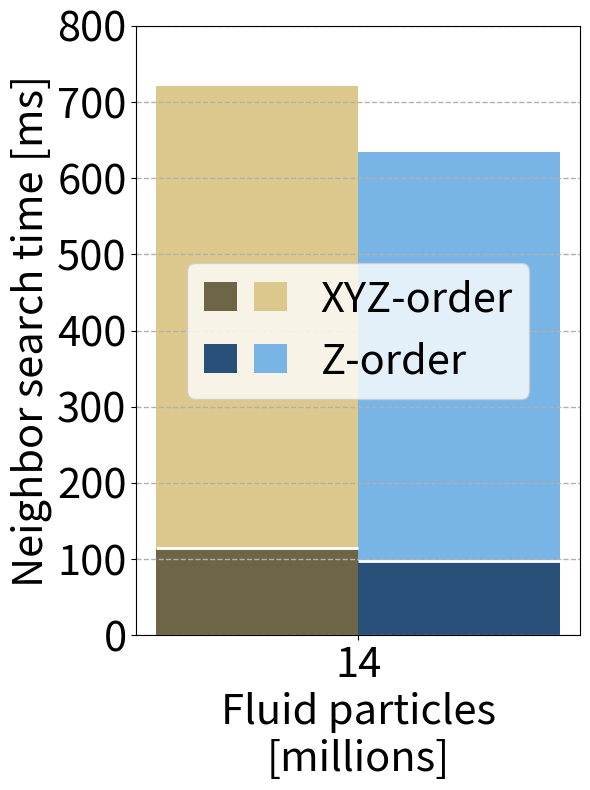

The script that saved this image:
#!/usr/bin/env python3

import math
from pathlib import Path

import matplotlib.pyplot as plt
from matplotlib.legend_handler import HandlerTuple
from matplotlib.patches import Patch


# --------------------------------------------------------------------------------------
# --- [ plot data ] --------------------------------------------------------------------
# --------------------------------------------------------------------------------------

ACTIVE_SCENARIO = 3

SCENARIO_DATA = {
    1: {
        # 20 threads, averaged over the first 1000 steps, in milliseconds
        # (fluid pillar with 200 x 350 x 200)
        "label": "Scenario 1",
        "particle_counts": [
            14_000_000,
        ],
        "method_component_times_ms": {
            "XYZ-order": {
                "Construction": [104],
                "Query":        [616],
            },
            "Z-order": {
                "Construction": [91],
                "Query":        [553],
            },
        },
    },
    2: {
        # 20 threads, averaged over the first 1000 steps, in milliseconds
        # (converging dam with 400 x 200 x 400 with a 300 x 200 x 300 hole)
        "label": "Scenario 2",
        "particle_counts": [
            14_000_000,
        ],
        "method_component_times_ms": {
            "XYZ-order": {
                "Construction": [116],
                "Query":        [627],
            },
            "Z-order": {
                "Construction": [97],
                "Query":        [558],
            },
        },
    },
    3: {
        # 20 threads, averaged over the first 1000 steps, in milliseconds
        # (big droplet with 1.5 radius droplet and no fluid bed)
        "label": "Scenario 3",
        "particle_counts": [
            14_000_000,
        ],
        "method_component_times_ms": {
            "XYZ-order": {
                "Construction": [115],
                "Query":        [606],
            },
            "Z-order": {
                "Construction": [98],
                "Query":        [537],
            },
        },
    },
}

SELECTED_SCENARIO = SCENARIO_DATA.get(ACTIVE_SCENARIO, {})
PARTICLE_COUNTS = SELECTED_SCENARIO.get("particle_counts", [])
METHOD_COMPONENT_TIMES_MS = SELECTED_SCENARIO.get("method_component_times_ms", {})


# --------------------------------------------------------------------------------------
# --- [ plot styling ] -----------------------------------------------------------------
# --------------------------------------------------------------------------------------

PLOT_TITLE = "TODO"
X_LABEL = "Fluid particles\n[millions]"
Y_LABEL = "Neighbor search time [ms]"
SHOW_PLOT_TITLE = False

AXES_FONT_SIZE = 30
FIGURE_TITLE_FONT_SIZE = 30

FIG_SIZE = (6.0, 8.0)
BAR_WIDTH = 0.25

GRID_ENABLED = True
GRID_LINE_STYLE = "--"
GRID_LINE_WIDTH = 1.0
GRID_ALPHA = 1.0
Y_AXIS_TICK_INTERVAL = 100.0

SHOW_LEGEND = True
LEGEND_LOC = "center"
LEGEND_BBOX_TO_ANCHOR = (0.5, 0.5)
FORMAT_X_AXIS_IN_MILLIONS = True
SHOW_COMPONENT_SEPARATOR = True
COMPONENT_SEPARATOR_COLOR = (1.0, 1.0, 1.0)
COMPONENT_SEPARATOR_LINE_WIDTH = 2.0
COMPONENT_SEPARATOR_LINE_STYLE = "-"

OUTPUT_PATH = None
OUTPUT_DPI = 300


def RGB(r: int, g: int, b: int) -> tuple[float, float, float]:
    return (r / 255.0, g / 255.0, b / 255.0)


METHOD_STYLES = {
    "XYZ-order": {
        "label": "XYZ-order",
        "construction_color": RGB(110, 100, 70),
        "query_color": RGB(220, 200, 140),
    },
    "Z-order": {
        "label": "Z-order",
        "construction_color": RGB(40, 80, 120),
        "query_color": RGB(120, 180, 230),
    },
}


def validate_plot_data() -> None:
    if ACTIVE_SCENARIO not in SCENARIO_DATA:
        raise ValueError(
            f"ACTIVE_SCENARIO must be one of {sorted(SCENARIO_DATA.keys())}."
        )

    if not PARTICLE_COUNTS:
        raise ValueError("PARTICLE_COUNTS must not be empty.")

    if len(METHOD_COMPONENT_TIMES_MS) != 2:
        raise ValueError(
            f"Expected exactly 2 methods, got {len(METHOD_COMPONENT_TIMES_MS)}."
        )

    num_points = len(PARTICLE_COUNTS)

    for method_name, component_times_ms in METHOD_COMPONENT_TIMES_MS.items():
        if method_name not in METHOD_STYLES:
            raise ValueError(
                f"Missing style entry for method '{method_name}'."
            )

        if "Construction" not in component_times_ms:
            raise ValueError(
                f"Method '{method_name}' is missing 'Construction' values."
            )

        if "Query" not in component_times_ms:
            raise ValueError(
                f"Method '{method_name}' is missing 'Query' values."
            )

        construction_times_ms = component_times_ms["Construction"]
        query_times_ms = component_times_ms["Query"]

        if len(construction_times_ms) != num_points:
            raise ValueError(
                f"Method '{method_name}' has {len(construction_times_ms)} "
                f"construction measurements, but PARTICLE_COUNTS has {num_points} entries."
            )

        if len(query_times_ms) != num_points:
            raise ValueError(
                f"Method '{method_name}' has {len(query_times_ms)} "
                f"query measurements, but PARTICLE_COUNTS has {num_points} entries."
            )


def plot_scaling() -> None:
    fig, ax = plt.subplots(figsize=FIG_SIZE)

    method_names = list(METHOD_COMPONENT_TIMES_MS.keys())
    num_methods = len(method_names)
    x_positions = list(range(len(PARTICLE_COUNTS)))
    legend_handles = []
    legend_labels = []
    max_total_time_ms = 0.0

    for method_idx, method_name in enumerate(method_names):
        style = METHOD_STYLES[method_name]
        construction_times_ms = METHOD_COMPONENT_TIMES_MS[method_name]["Construction"]
        query_times_ms = METHOD_COMPONENT_TIMES_MS[method_name]["Query"]
        total_times_ms = [
            construction_time_ms + query_time_ms
            for construction_time_ms, query_time_ms
            in zip(construction_times_ms, query_times_ms)
        ]
        max_total_time_ms = max(max_total_time_ms, max(total_times_ms))

        x_offset = (method_idx - (num_methods - 1) / 2.0) * BAR_WIDTH
        bar_positions = [x + x_offset for x in x_positions]

        ax.bar(
            bar_positions,
            construction_times_ms,
            width=BAR_WIDTH,
            color=style["construction_color"],
        )
        ax.bar(
            bar_positions,
            query_times_ms,
            width=BAR_WIDTH,
            bottom=construction_times_ms,
            color=style["query_color"],
        )

        if SHOW_COMPONENT_SEPARATOR:
            for bar_x, construction_time_ms in zip(bar_positions, construction_times_ms):
                ax.hlines(
                    construction_time_ms,
                    bar_x - 0.5 * BAR_WIDTH,
                    bar_x + 0.5 * BAR_WIDTH,
                    colors=COMPONENT_SEPARATOR_COLOR,
                    linewidth=COMPONENT_SEPARATOR_LINE_WIDTH,
                    linestyles=COMPONENT_SEPARATOR_LINE_STYLE,
                )

        legend_handles.append(
            (
                Patch(facecolor=style["construction_color"]),
                Patch(facecolor=style["query_color"]),
            )
        )
        legend_labels.append(f"{style['label']}")

    if SHOW_PLOT_TITLE:
        ax.set_title(PLOT_TITLE, fontsize=FIGURE_TITLE_FONT_SIZE)

    ax.set_xlabel(X_LABEL, fontsize=AXES_FONT_SIZE)
    ax.set_ylabel(Y_LABEL, fontsize=AXES_FONT_SIZE)
    ax.tick_params(axis="both", labelsize=AXES_FONT_SIZE)

    x_tick_labels = []
    for particle_count in PARTICLE_COUNTS:
        if FORMAT_X_AXIS_IN_MILLIONS:
            x_tick_labels.append(str(int(particle_count / 1_000_000)))
        else:
            x_tick_labels.append(str(particle_count))
    ax.set_xticks(x_positions)
    ax.set_xticklabels(x_tick_labels)

    y_max = math.ceil((max_total_time_ms * 1.05) / Y_AXIS_TICK_INTERVAL) * Y_AXIS_TICK_INTERVAL
    ax.set_ylim(0.0, y_max)
    ax.set_yticks([
        i * Y_AXIS_TICK_INTERVAL
        for i in range(int(y_max / Y_AXIS_TICK_INTERVAL) + 1)
    ])

    if GRID_ENABLED:
        ax.grid(
            True,
            axis="y",
            linestyle=GRID_LINE_STYLE,
            linewidth=GRID_LINE_WIDTH,
            alpha=GRID_ALPHA,
        )

    if SHOW_LEGEND:
        ax.legend(
            legend_handles,
            legend_labels,
            handler_map={tuple: HandlerTuple(ndivide=None)},
            fontsize=AXES_FONT_SIZE,
            loc=LEGEND_LOC,
            bbox_to_anchor=LEGEND_BBOX_TO_ANCHOR,
        )

    fig.tight_layout()

    if OUTPUT_PATH is not None:
        output_path = Path(OUTPUT_PATH)
        output_path.parent.mkdir(parents=True, exist_ok=True)
        fig.savefig(output_path, dpi=OUTPUT_DPI)
        print(f"Saved plot to '{output_path}'.")
    else:
        plt.show()


def main() -> None:
    validate_plot_data()
    plot_scaling()


if __name__ == "__main__":
    main()
